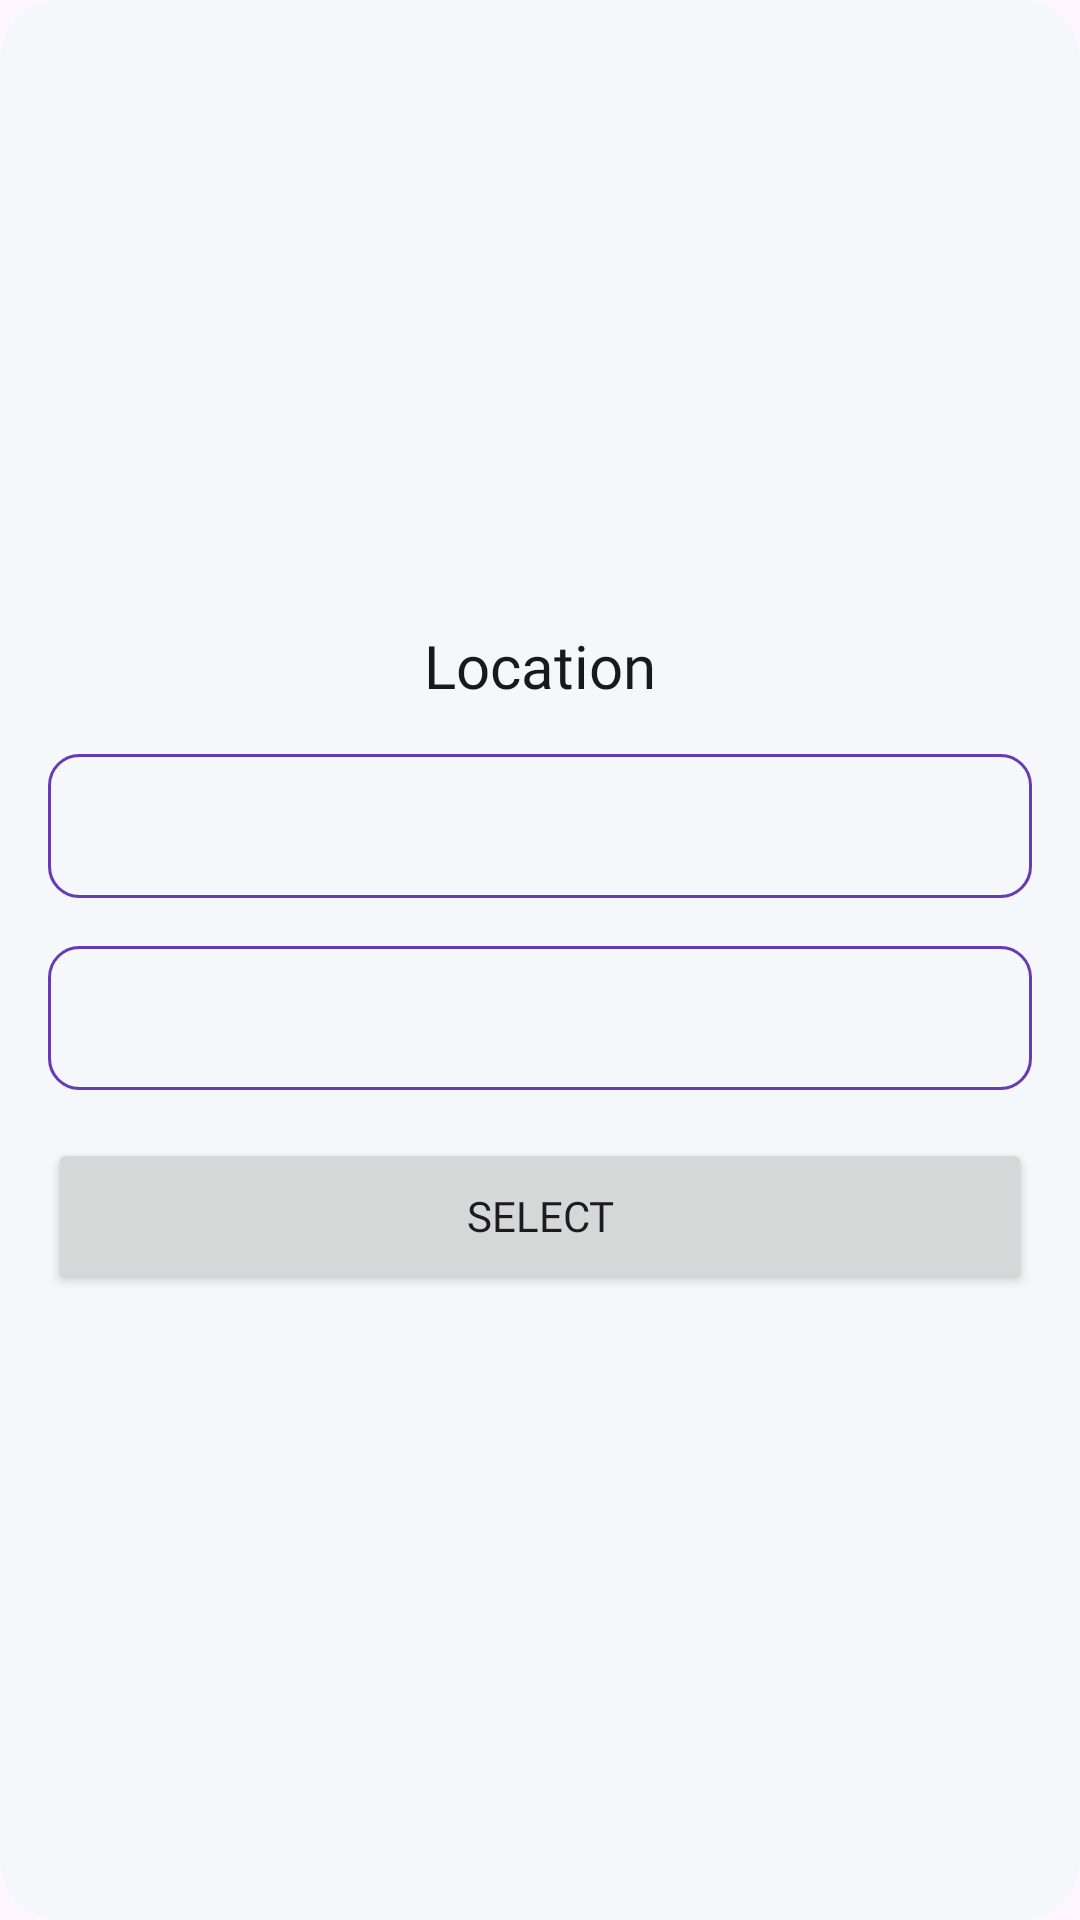

Produce the Android XML layout that renders to this screen, including the resource entries it uses.
<!-- AndroidManifest.xml: application theme Theme.Ptmgeotagging -->
<!-- res/layout/dialog_barangay.xml -->
<?xml version="1.0" encoding="utf-8"?>
<LinearLayout xmlns:android="http://schemas.android.com/apk/res/android"
    xmlns:app="http://schemas.android.com/apk/res-auto"
    android:layout_width="match_parent"
    android:layout_height="wrap_content"
    android:background="@drawable/dialog_background"
    android:gravity="center"
    android:orientation="vertical"
    android:paddingStart="16dp"
    android:paddingTop="16dp"
    android:paddingEnd="16dp"
    android:paddingBottom="16dp">

    <TextView
        android:id="@+id/textView27"
        android:layout_width="match_parent"
        android:layout_height="wrap_content"
        android:layout_gravity="center"
        android:fontFamily="@font/roboto_mono_bold"
        android:text="Location"
        android:textAlignment="center"
        android:textColor="#191919"
        android:textSize="20sp" />

    <Spinner
        android:id="@+id/spinnerMunicipality"
        android:layout_width="match_parent"
        android:layout_height="48dp"
        android:layout_marginTop="16dp"
        android:background="@drawable/ic_round_edittext" />

    <Spinner
        android:id="@+id/spinnerBarangay"
        android:layout_width="match_parent"
        android:layout_height="48dp"
        android:layout_marginTop="16dp"
        android:background="@drawable/ic_round_edittext" />

    <Button
        android:id="@+id/buttonBarangay"
        android:layout_width="match_parent"
        android:layout_height="52dp"
        android:layout_marginTop="16dp"
        android:fontFamily="@font/roboto_mono"
        android:text="Select" />

</LinearLayout>
<!-- resources referenced by this layout -->
<resources>
  <!-- drawable dialog_background (drawable) -->
  <?xml version="1.0" encoding="utf-8"?>
  <shape xmlns:android="http://schemas.android.com/apk/res/android">
  
      <solid
          android:color="#f4f8fb"/>
  
      <corners
          android:topLeftRadius="20dp"
          android:topRightRadius="20dp"
          android:bottomRightRadius="20dp"
          android:bottomLeftRadius="20dp"
          />
      <padding
          android:left="10dp"
          android:right="10dp"
          android:top="10dp"
          android:bottom="10dp"/>
  
  </shape>
  <!-- drawable ic_round_edittext (drawable) -->
  <?xml version="1.0" encoding="utf-8"?>
  <shape xmlns:android="http://schemas.android.com/apk/res/android"
      android:shape="rectangle"
      android:padding="10dp">
      <stroke android:width="1dp" android:color="#FF673AB7" />
      <solid android:color="#f4f8fb" />
      <corners
          android:bottomRightRadius="10dp"
          android:bottomLeftRadius="10dp"
          android:topLeftRadius="10dp"
          android:topRightRadius="10dp" />
  </shape>
  <style name="Theme.Ptmgeotagging" parent="Base.Theme.Ptmgeotagging" />
  <style name="Base.Theme.Ptmgeotagging" parent="Theme.Material3.DayNight.NoActionBar">
          
          
      </style>
</resources>
